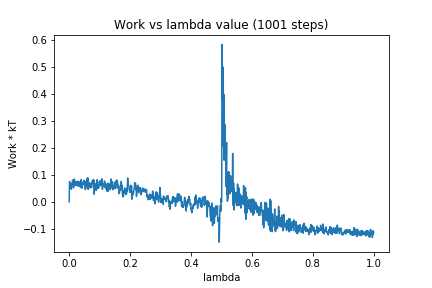

Values plotted in this chart, from the file beside it:
0, 0.0
1, 0.07511
2, 0.06958
3, 0.06184
4, 0.06559
5, 0.06504
6, 0.06739
7, 0.04644
8, 0.06769
9, 0.06303
10, 0.069
11, 0.07976
12, 0.06906
13, 0.06704
14, 0.0515
15, 0.08018
16, 0.06011
17, 0.08409
18, 0.06671
19, 0.05957
20, 0.06663
21, 0.06142
22, 0.07503
23, 0.06738
24, 0.06287
25, 0.07164
26, 0.0593
27, 0.07131
28, 0.06504
29, 0.07622
30, 0.05777
31, 0.07181
32, 0.06869
33, 0.06128
34, 0.07339
35, 0.05787
36, 0.06501
37, 0.05384
38, 0.06241
39, 0.08189
40, 0.07528
41, 0.07412
42, 0.04996
43, 0.0683
44, 0.06534
45, 0.06458
46, 0.06751
47, 0.06413
48, 0.07894
49, 0.07729
50, 0.07031
51, 0.05947
52, 0.07307
53, 0.04498
54, 0.06821
55, 0.05772
56, 0.07696
57, 0.07355
58, 0.07225
59, 0.08606
60, 0.04827
... 940 more rows
